Run: headless pygame with SDL's dummy video driver; simulated clock (each Clock.tick advances the game by its frame time, no real sleeping); random seed 0; keys injected as events and as key.get_pressed() state; no mouse input.
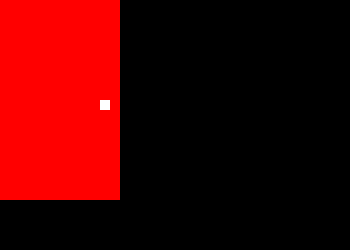
Frame 1 of 4 · flips 1–60 · no input
Frame 2 of 4 · flips 61–180 · tapped SPACE, RETURN · held RIGHT (→), D · screen unchanged from frame 1, image omitted
Frame 3 of 4 · flips 181–300 · held DOWN (↓), S · screen unchanged from frame 2, image omitted
Frame 4 of 4 · flips 301–420 · held LEFT (←), A, UP (↑), W · screen unchanged from frame 3, image omitted

The pygame program that drew these frames:

import pygame
from sys import exit

pygame.init()

white = (255, 255, 255)
black = (0, 0, 0)

#this is the display surface/game window
screen = pygame.display.set_mode((350, 250))

clock = pygame.time.Clock()

#regular surface
test_surface = pygame.Surface((120,200))
test_surface.fill('Red')

#drawing a shape
pygame.draw.rect(test_surface, white, [100, 100, 10, 10])

while True:
  #event loop checks every type of input
  #pygame.event.get() method gets all the events and the for loop just loops through all of them
  for event in pygame.event.get():
    if event.type == pygame.QUIT:
      
      #this is the opposite from pygame.init()
      pygame.quit()
      
      #this method closes any code once you call it
      exit()

  screen.blit(test_surface, (0, 0))
      
  #updates the display surface
  pygame.display.update()
  clock.tick(60)
